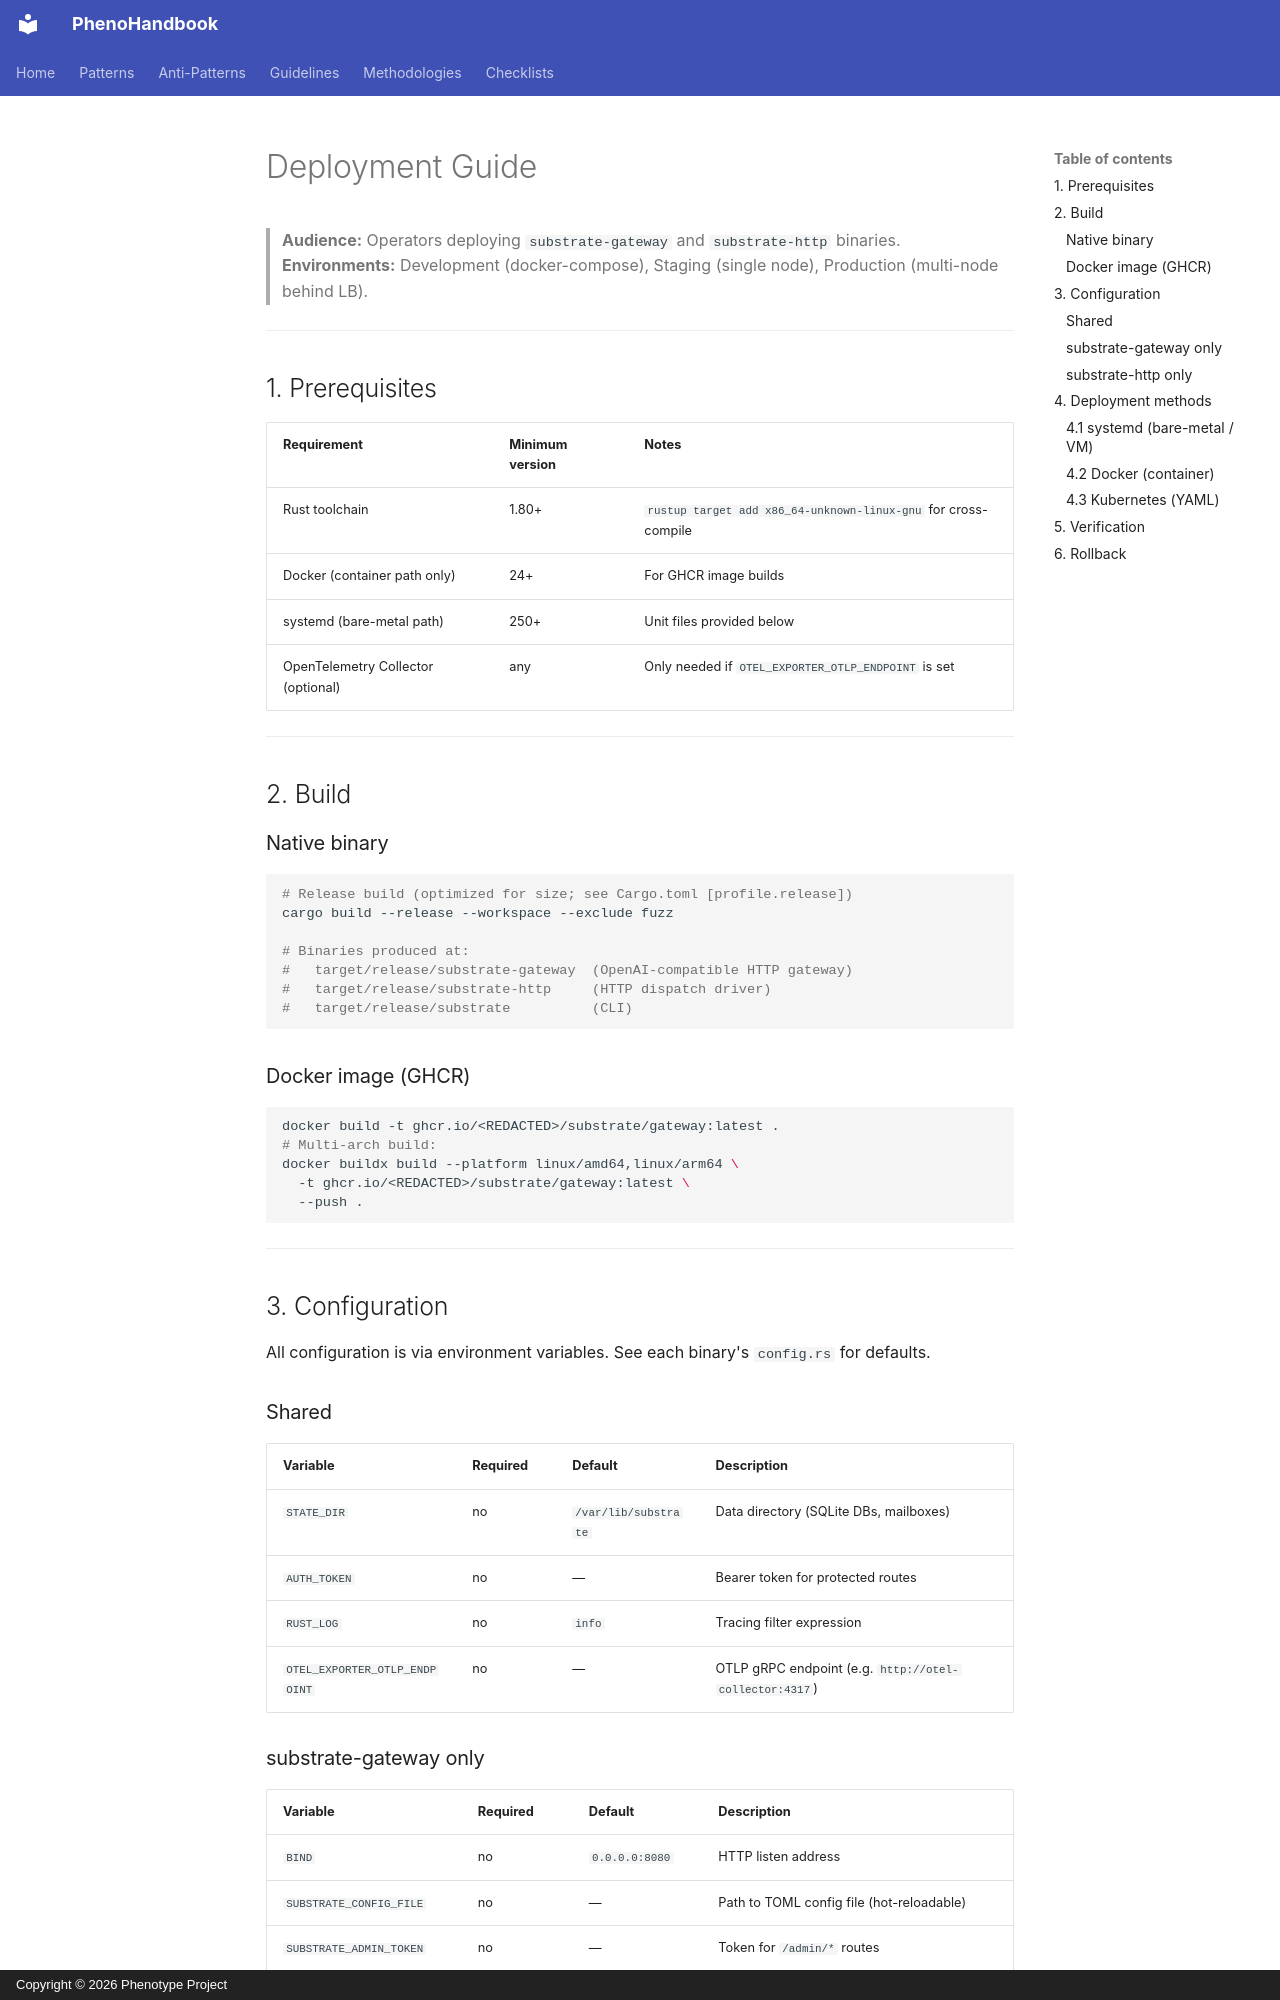

repository: KooshaPari/PhenoShared · page: operations/DEPLOY/index.html · generator: mkdocs · copyright: Copyright © 2026 Phenotype Project

# Deployment Guide

> **Audience:** Operators deploying `substrate-gateway` and `substrate-http` binaries.
> **Environments:** Development (docker-compose), Staging (single node), Production (multi-node behind LB).

---

## 1. Prerequisites

| Requirement | Minimum version | Notes |
|---|---|---|
| Rust toolchain | 1.80+ | `rustup target add x86_64-unknown-linux-gnu` for cross-compile |
| Docker (container path only) | 24+ | For GHCR image builds |
| systemd (bare-metal path) | 250+ | Unit files provided below |
| OpenTelemetry Collector (optional) | any | Only needed if `OTEL_EXPORTER_OTLP_ENDPOINT` is set |

---

## 2. Build

### Native binary

```bash
# Release build (optimized for size; see Cargo.toml [profile.release])
cargo build --release --workspace --exclude fuzz

# Binaries produced at:
#   target/release/substrate-gateway  (OpenAI-compatible HTTP gateway)
#   target/release/substrate-http     (HTTP dispatch driver)
#   target/release/substrate          (CLI)
```

### Docker image (GHCR)

```bash
docker build -t ghcr.io/<REDACTED>/substrate/gateway:latest .
# Multi-arch build:
docker buildx build --platform linux/amd64,linux/arm64 \
  -t ghcr.io/<REDACTED>/substrate/gateway:latest \
  --push .
```

---

## 3. Configuration

All configuration is via environment variables. See each binary's `config.rs` for defaults.

### Shared

| Variable | Required | Default | Description |
|---|---|---|---|
| `STATE_DIR` | no | `/var/lib/substrate` | Data directory (SQLite DBs, mailboxes) |
| `AUTH_TOKEN` | no | — | Bearer token for protected routes |
| `RUST_LOG` | no | `info` | Tracing filter expression |
| `OTEL_EXPORTER_OTLP_ENDPOINT` | no | — | OTLP gRPC endpoint (e.g. `http://otel-collector:4317`) |

### substrate-gateway only

| Variable | Required | Default | Description |
|---|---|---|---|
| `BIND` | no | `0.0.0.0:8080` | HTTP listen address |
| `SUBSTRATE_CONFIG_FILE` | no | — | Path to TOML config file (hot-reloadable) |
| `SUBSTRATE_ADMIN_TOKEN` | no | — | Token for `/admin/*` routes |
| `SUBSTRATE_AUDIT_LOG` | no | — | Path to JSONL audit log file |
